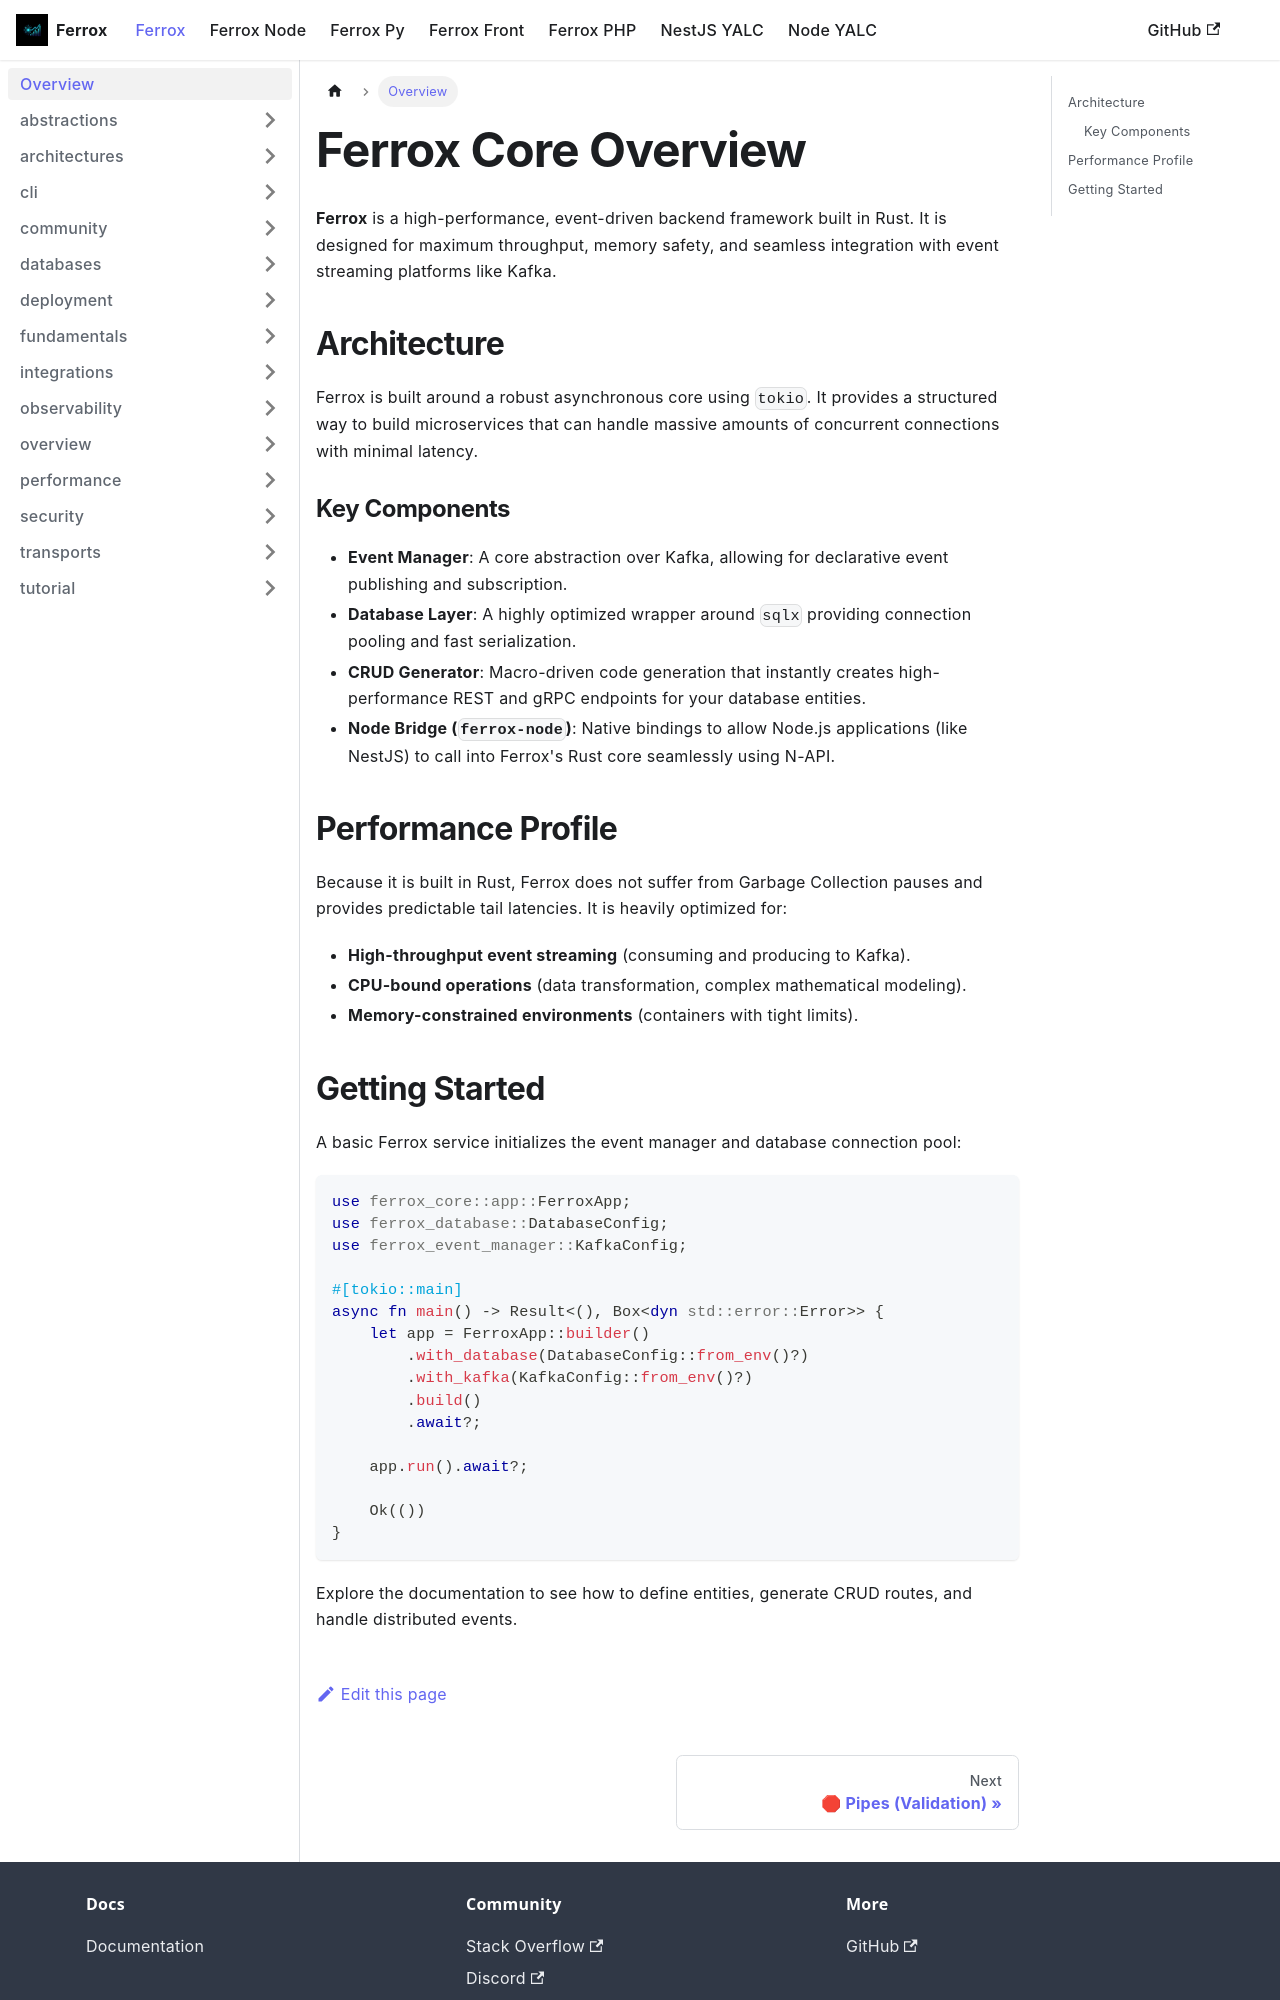

repository: AI-Autistic-Intelligence/ferrox-docs · page: docs/ferrox/overview.html · generator: docusaurus

---
id: overview
title: Overview
sidebar_position: 1
---

# Ferrox Core Overview

**Ferrox** is a high-performance, event-driven backend framework built in Rust. It is designed for maximum throughput, memory safety, and seamless integration with event streaming platforms like Kafka.

## Architecture

Ferrox is built around a robust asynchronous core using `tokio`. It provides a structured way to build microservices that can handle massive amounts of concurrent connections with minimal latency.

### Key Components

- **Event Manager**: A core abstraction over Kafka, allowing for declarative event publishing and subscription.
- **Database Layer**: A highly optimized wrapper around `sqlx` providing connection pooling and fast serialization.
- **CRUD Generator**: Macro-driven code generation that instantly creates high-performance REST and gRPC endpoints for your database entities.
- **Node Bridge (`ferrox-node`)**: Native bindings to allow Node.js applications (like NestJS) to call into Ferrox's Rust core seamlessly using N-API.

## Performance Profile

Because it is built in Rust, Ferrox does not suffer from Garbage Collection pauses and provides predictable tail latencies. It is heavily optimized for:

- **High-throughput event streaming** (consuming and producing to Kafka).
- **CPU-bound operations** (data transformation, complex mathematical modeling).
- **Memory-constrained environments** (containers with tight limits).
